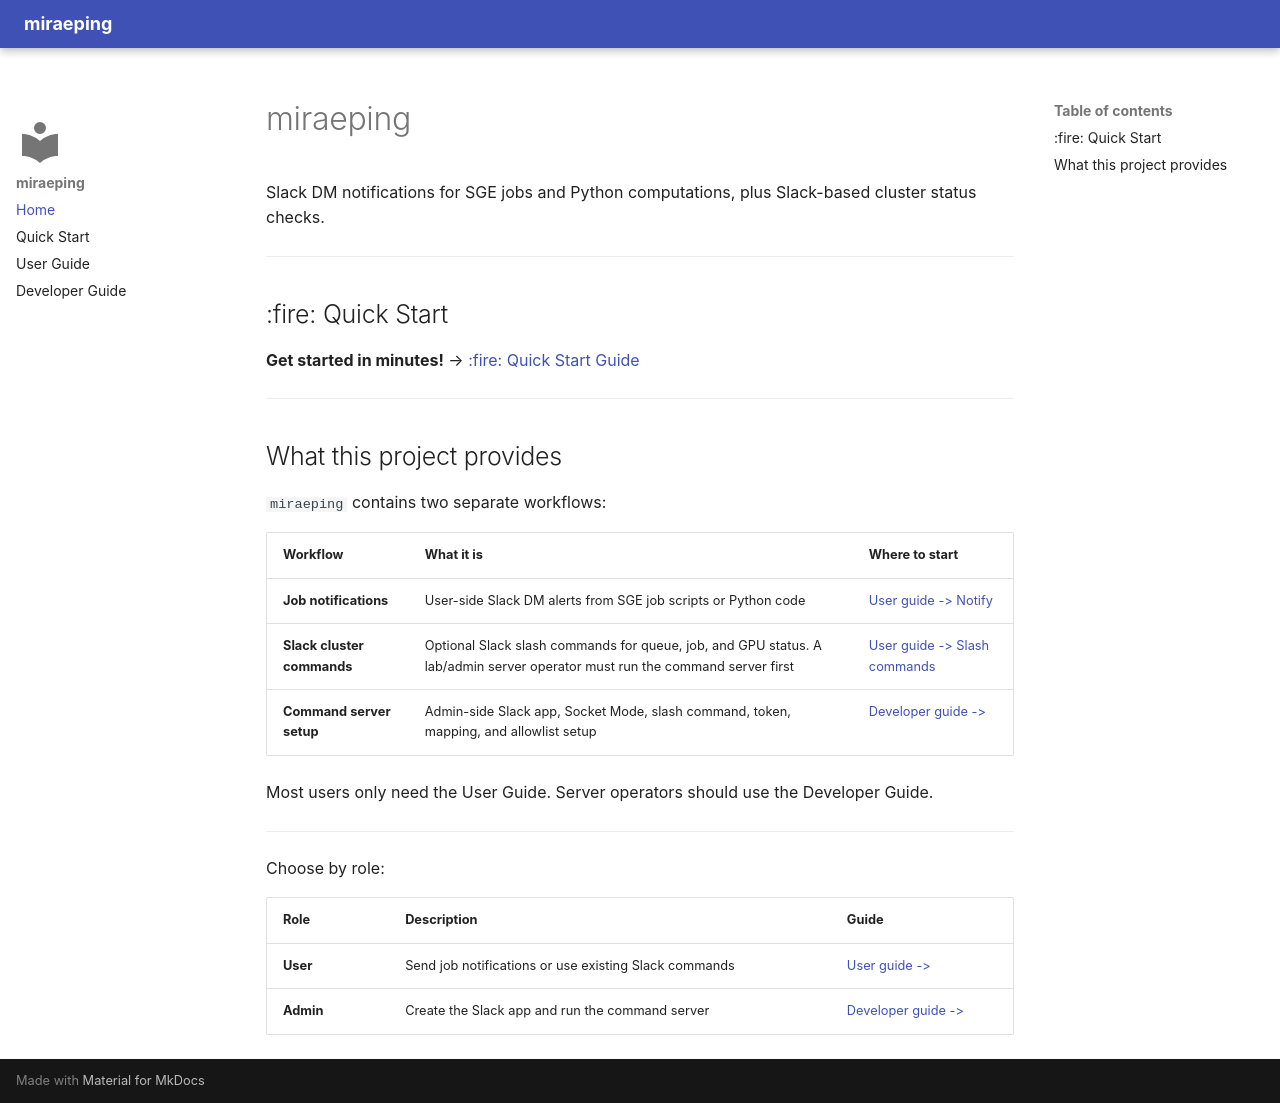

repository: kangmg/miraeping · page: index.html · generator: mkdocs

# miraeping

Slack DM notifications for SGE jobs and Python computations, plus Slack-based cluster status checks.

---

## :fire: Quick Start

**Get started in minutes!** → [:fire: Quick Start Guide](quickstart.md)

---

## What this project provides

`miraeping` contains two separate workflows:

| Workflow | What it is | Where to start |
|----------|------------|----------------|
| **Job notifications** | User-side Slack DM alerts from SGE job scripts or Python code | [User guide -> Notify](usage.md#feature-1-notify-miraeping) |
| **Slack cluster commands** | Optional Slack slash commands for queue, job, and GPU status. A lab/admin server operator must run the command server first | [User guide -> Slash commands](usage.md#feature-2-slack-slash-commands) |
| **Command server setup** | Admin-side Slack app, Socket Mode, slash command, token, mapping, and allowlist setup | [Developer guide ->](develop.md) |

Most users only need the User Guide. Server operators should use the Developer Guide.

---

Choose by role:

| Role | Description | Guide |
|------|-------------|-------|
| **User** | Send job notifications or use existing Slack commands | [User guide ->](usage.md) |
| **Admin** | Create the Slack app and run the command server | [Developer guide ->](develop.md) |
